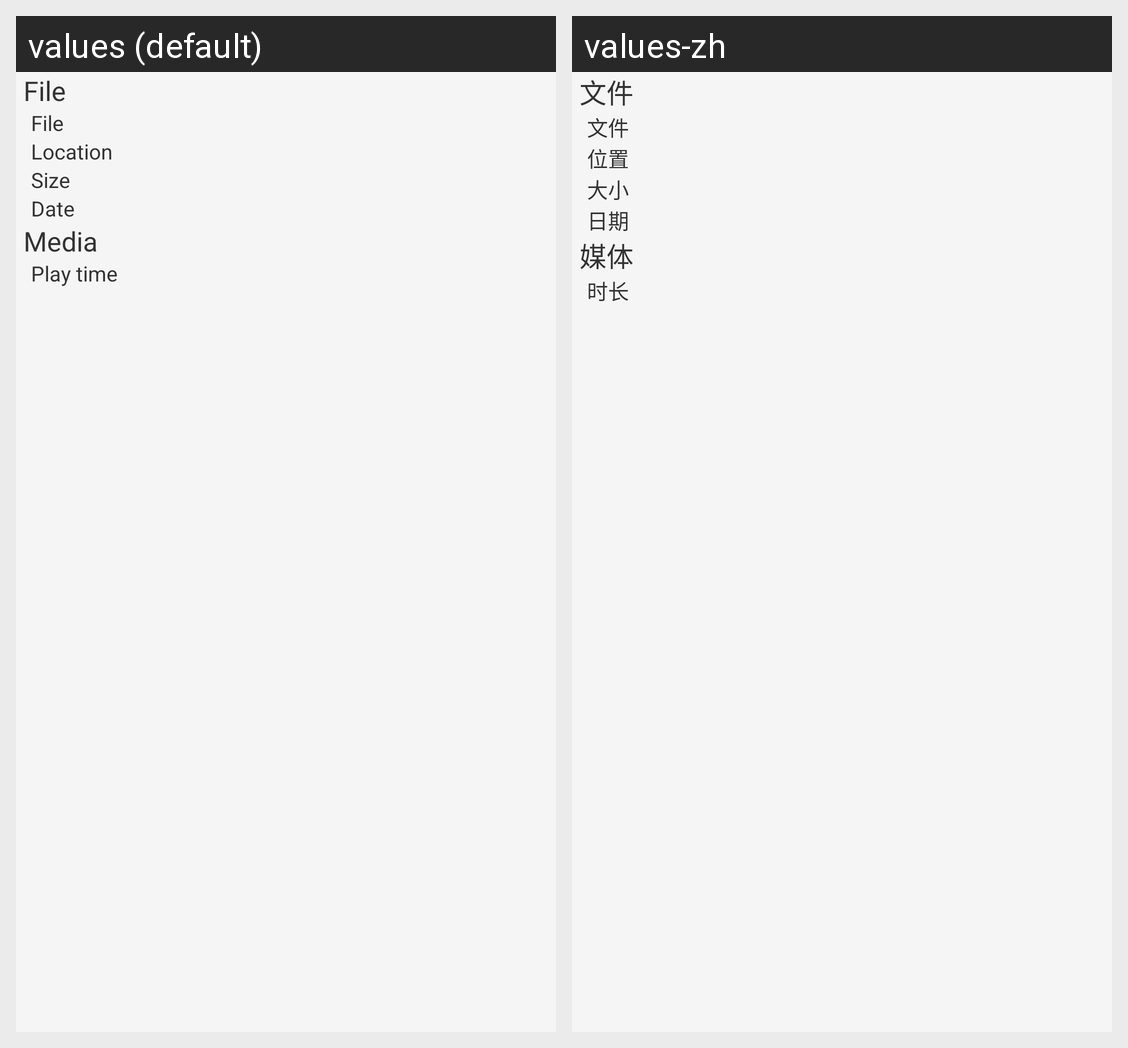

The same Android screen rendered under two of its app's locales, left to right. List the strings drawn on it with the default value and each locale's translation.
Android screen res/layout/video_properties.xml rendered under 2 locales, left to right: values (default), values-zh. Device: Nexus 5 (rendered at 1080×1920; each locale shown at half size, 540×960, under a caption strip naming it); theme AppTheme.
Strings drawn on this screen, with the default value and each locale's value (text and hints the layout hard-codes, and strings that could not be matched under every locale, appear in the picture but are not listed):

file
  values: File
  values-zh: 文件

location
  values: Location
  values-zh: 位置

size
  values: Size
  values-zh: 大小

date
  values: Date
  values-zh: 日期

media
  values: Media
  values-zh: 媒体

play_time
  values: Play time
  values-zh: 时长
